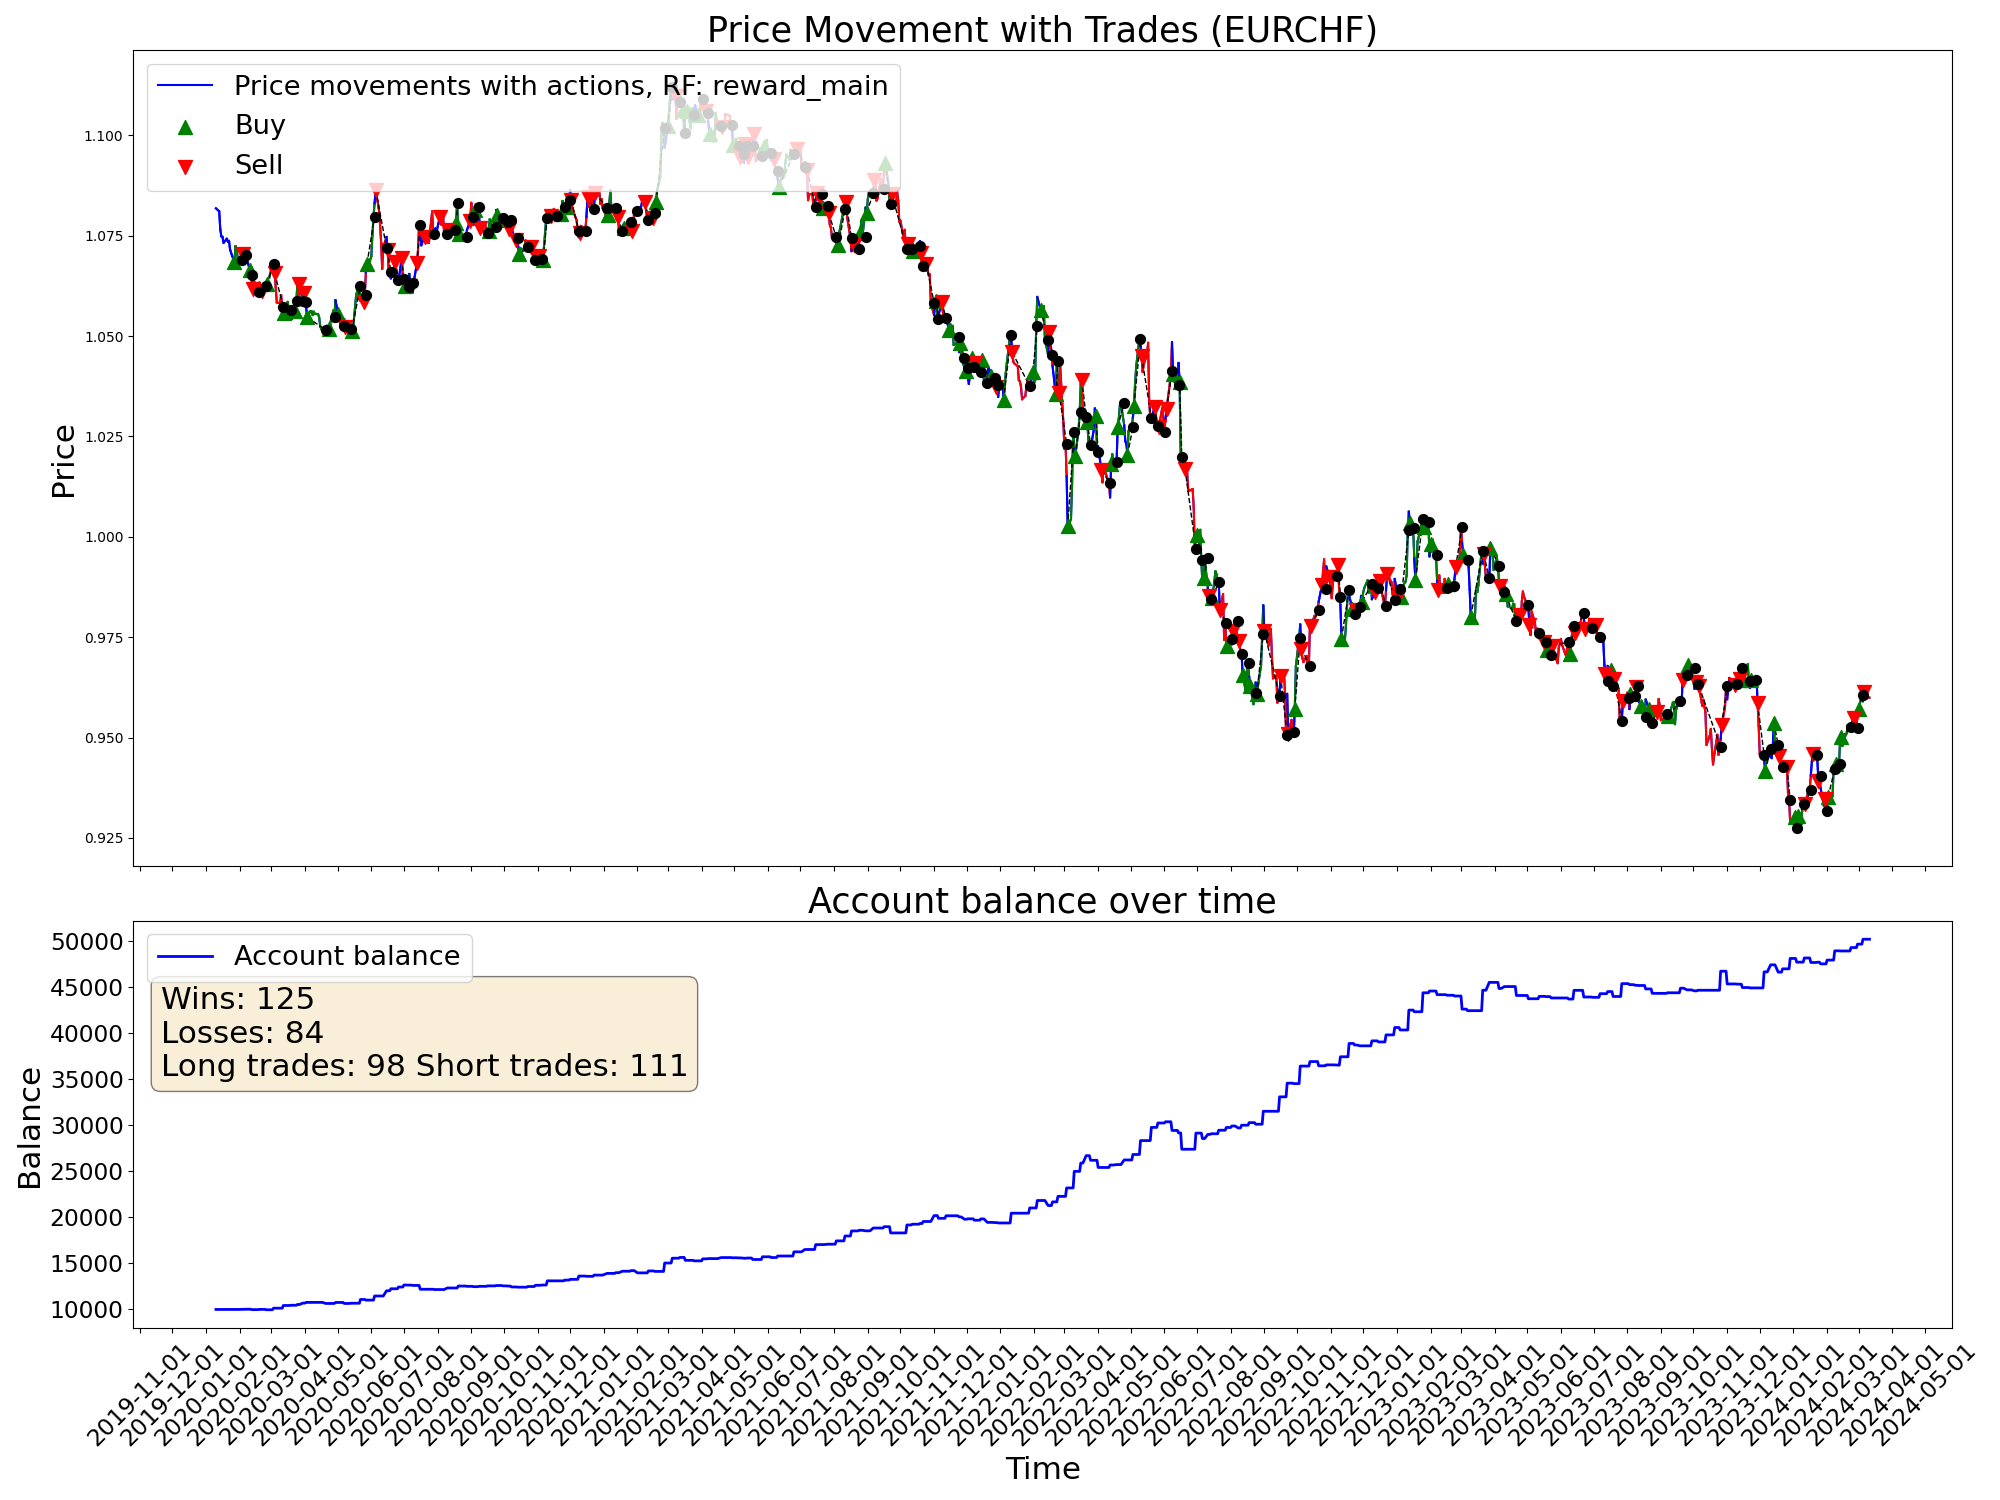

The data file committed next to this chart (first rows):
time, open, high, low, close, tick_volume, actDir, actRisk, eReward, eAccBalance, eWins, eLosses, pType, pOpenPrice, pSLPrice, pTPPrice, pProfit
2020-01-10, 1.081, 1.083, 1.08, 1.082, 33600, 0.0, 0.0, 0.0, 10000, 0, 0, 0, 0.0, 0.0, 0.0, 0.0
2020-01-13, 1.081, 1.083, 1.08, 1.081, 31740, 0.0, 0.0, 0.0, 10000, 0, 0, 0, 0.0, 0.0, 0.0, 0.0
2020-01-14, 1.08, 1.082, 1.076, 1.076, 39278, 0.0, 0.0, 0.0, 10000, 0, 0, 0, 0.0, 0.0, 0.0, 0.0
2020-01-15, 1.076, 1.078, 1.074, 1.075, 39689, 0.0, 0.0, 0.0, 10000, 0, 0, 0, 0.0, 0.0, 0.0, 0.0
2020-01-16, 1.075, 1.076, 1.073, 1.075, 36565, 0.0, 0.0, 0.0, 10000, 0, 0, 0, 0.0, 0.0, 0.0, 0.0
2020-01-17, 1.074, 1.076, 1.073, 1.073, 33214, 0.0, 0.0, 0.0, 10000, 0, 0, 0, 0.0, 0.0, 0.0, 0.0
2020-01-20, 1.073, 1.075, 1.073, 1.074, 22238, 0.0, 0.0, 0.0, 10000, 0, 0, 0, 0.0, 0.0, 0.0, 0.0
2020-01-21, 1.074, 1.075, 1.073, 1.074, 36227, 0.0, 0.0, 0.0, 10000, 0, 0, 0, 0.0, 0.0, 0.0, 0.0
2020-01-22, 1.073, 1.079, 1.073, 1.074, 36865, 0.0, 0.0, 0.0, 10000, 0, 0, 0, 0.0, 0.0, 0.0, 0.0
2020-01-23, 1.074, 1.075, 1.07, 1.072, 42441, 0.0, 0.0, 0.0, 10000, 0, 0, 0, 0.0, 0.0, 0.0, 0.0
2020-01-24, 1.071, 1.072, 1.07, 1.071, 34949, 0.0, 0.0, 0.0, 10000, 0, 0, 0, 0.0, 0.0, 0.0, 0.0
2020-01-27, 1.07, 1.072, 1.068, 1.068, 40731, 0.8023, 0.8023, 0.0, 10000, 0, 0, 1, 1.068, 1.059, 0.0, 0.0
2020-01-28, 1.068, 1.073, 1.067, 1.072, 30542, -0.3384, -0.3384, 0.0, 10000, 0, 0, 1, 1.068, 1.059, 0.0, 0.0
2020-01-29, 1.072, 1.074, 1.071, 1.072, 32374, 1.0, 1.0, 0.0, 10000, 0, 0, 1, 1.068, 1.059, 0.0, 0.0
2020-01-30, 1.072, 1.072, 1.068, 1.069, 43318, -0.4505, -0.4505, 0.0, 10000, 0, 0, 1, 1.068, 1.059, 0.0, 0.0
2020-01-31, 1.069, 1.071, 1.068, 1.069, 43896, 1.0, 1.0, 0.0, 10000, 0, 0, 1, 1.068, 1.059, 0.0, 0.0
2020-02-03, 1.068, 1.069, 1.066, 1.069, 43432, -0.8545, -0.8545, 0.0, 10017, 1, 0, 0, 0.0, 0.0, 0.0, 16.78
2020-02-04, 1.068, 1.072, 1.068, 1.071, 40335, -1.0, -1.0, 0.0, 10017, 1, 0, 2, 1.071, 1.078, 0.0, 0.0
2020-02-05, 1.07, 1.073, 1.069, 1.071, 43346, -0.5647, -0.5647, 0.0, 10017, 1, 0, 2, 1.071, 1.078, 0.0, 0.0
2020-02-06, 1.071, 1.072, 1.07, 1.07, 37089, -0.5154, -0.5154, 0.0, 10017, 1, 0, 2, 1.071, 1.078, 0.0, 0.0
2020-02-07, 1.07, 1.071, 1.068, 1.07, 43492, 1.0, 1.0, 0.0, 10025, 2, 0, 0, 0.0, 0.0, 0.0, 8.58
2020-02-10, 1.069, 1.071, 1.066, 1.066, 41473, 1.0, 1.0, 0.0, 10025, 2, 0, 1, 1.066, 1.06, 0.0, 0.0
2020-02-11, 1.066, 1.068, 1.065, 1.065, 38764, -0.5305, -0.5305, 0.0, 10025, 2, 0, 1, 1.066, 1.06, 0.0, 0.0
2020-02-12, 1.065, 1.066, 1.063, 1.064, 41481, -0.8447, -0.8447, 0.0, 9981, 2, 1, 0, 0.0, 0.0, 0.0, -44.18
2020-02-13, 1.064, 1.064, 1.061, 1.062, 44426, -0.8305, -0.8305, 0.0, 9981, 2, 1, 2, 1.062, 1.071, 0.0, 0.0
2020-02-14, 1.062, 1.065, 1.061, 1.064, 31089, -0.5251, -0.5251, 0.0, 9981, 2, 1, 2, 1.062, 1.071, 0.0, 0.0
2020-02-17, 1.064, 1.065, 1.063, 1.063, 23765, -0.8247, -0.8247, 0.0, 9981, 2, 1, 2, 1.062, 1.071, 0.0, 0.0
2020-02-18, 1.063, 1.063, 1.061, 1.061, 37504, -0.6085, -0.6085, 0.0, 9981, 2, 1, 2, 1.062, 1.071, 0.0, 0.0
2020-02-19, 1.061, 1.063, 1.061, 1.063, 36894, 1.0, 1.0, 0.0, 10008, 3, 1, 0, 0.0, 0.0, 0.0, 26.81
2020-02-20, 1.063, 1.063, 1.061, 1.061, 53205, 0.1061, 0.1061, 0.0, 10008, 3, 1, 0, 1.061, 1.07, 0.0, 0.0
2020-02-21, 1.061, 1.062, 1.061, 1.061, 47684, -0.957, -0.957, 0.0, 10008, 3, 1, 2, 1.061, 1.071, 0.0, 0.0
2020-02-24, 1.061, 1.063, 1.059, 1.062, 64290, 1.0, 1.0, 0.0, 10008, 3, 1, 2, 1.061, 1.071, 0.0, 0.0
2020-02-25, 1.062, 1.064, 1.059, 1.062, 72434, 1.0, 1.0, 0.0, 9965, 3, 2, 0, 0.0, 0.0, 0.0, -42.63
2020-02-26, 1.062, 1.064, 1.06, 1.063, 75500, 1.0, 1.0, 0.0, 9965, 3, 2, 1, 1.063, 1.058, 0.0, 0.0
2020-02-27, 1.063, 1.067, 1.062, 1.064, 90493, 1.0, 1.0, 0.0, 9965, 3, 2, 1, 1.063, 1.058, 0.0, 0.0
2020-02-28, 1.064, 1.066, 1.059, 1.065, 118476, 1.0, 1.0, 0.0, 9965, 3, 2, 1, 1.063, 1.058, 0.0, 0.0
2020-03-02, 1.064, 1.071, 1.063, 1.068, 104017, 0.3839, 0.3839, 0.0, 9965, 3, 2, 1, 1.063, 1.058, 0.0, 0.0
2020-03-03, 1.067, 1.071, 1.063, 1.068, 109876, -0.6936, -0.6936, 0.0, 10138, 4, 2, 0, 0.0, 0.0, 0.0, 172.7
2020-03-04, 1.068, 1.07, 1.062, 1.066, 68522, -0.5131, -0.5131, 0.0, 10138, 4, 2, 2, 1.066, 1.069, 0.0, 0.0
2020-03-05, 1.065, 1.068, 1.062, 1.062, 64838, -0.981, -0.981, 0.0, 10138, 4, 2, 2, 1.066, 1.069, 0.0, 0.0
2020-03-06, 1.062, 1.062, 1.058, 1.058, 123591, -1.0, -1.0, 0.0, 10138, 4, 2, 2, 1.066, 1.069, 0.0, 0.0
2020-03-09, 1.056, 1.064, 1.054, 1.058, 174397, -0.7913, -0.7913, 0.0, 10138, 4, 2, 2, 1.066, 1.069, 0.0, 0.0
2020-03-10, 1.058, 1.065, 1.057, 1.06, 161615, 0.4479, 0.4479, 0.0, 10138, 4, 2, 2, 1.066, 1.069, 0.0, 0.0
2020-03-11, 1.06, 1.061, 1.057, 1.057, 111542, -1.0, -1.0, 0.0, 10138, 4, 2, 2, 1.066, 1.069, 0.0, 0.0
2020-03-12, 1.057, 1.059, 1.054, 1.056, 170225, 1.0, 1.0, 0.0, 10430, 5, 2, 0, 0.0, 0.0, 0.0, 292.1
2020-03-13, 1.056, 1.062, 1.055, 1.056, 202217, 1.0, 1.0, 0.0, 10430, 5, 2, 1, 1.056, 1.053, 0.0, 0.0
2020-03-16, 1.056, 1.059, 1.054, 1.059, 212245, 1.0, 1.0, 0.0, 10430, 5, 2, 1, 1.056, 1.053, 0.0, 0.0
2020-03-17, 1.059, 1.061, 1.054, 1.057, 162519, 1.0, 1.0, 0.0, 10430, 5, 2, 1, 1.056, 1.053, 0.0, 0.0
2020-03-18, 1.057, 1.059, 1.053, 1.057, 177071, 0.6734, 0.6734, 0.0, 10430, 5, 2, 1, 1.056, 1.053, 0.0, 0.0
2020-03-19, 1.056, 1.06, 1.052, 1.054, 226430, -1.0, -1.0, 0.0, 10455, 6, 2, 0, 0.0, 0.0, 0.0, 25.08
2020-03-20, 1.054, 1.056, 1.052, 1.054, 224824, 0.2132, 0.2132, 0.0, 10455, 6, 2, 0, 1.054, 1.047, 0.0, 0.0
2020-03-23, 1.054, 1.06, 1.053, 1.056, 211452, 1.0, 1.0, 0.0, 10455, 6, 2, 1, 1.056, 1.047, 0.0, 0.0
2020-03-24, 1.056, 1.06, 1.055, 1.059, 158783, 1.0, 1.0, 0.0, 10455, 6, 2, 1, 1.056, 1.047, 0.0, 0.0
2020-03-25, 1.059, 1.064, 1.057, 1.063, 150909, -1.0, -1.0, 0.0, 10540, 7, 2, 0, 0.0, 0.0, 0.0, 84.46
2020-03-26, 1.063, 1.065, 1.061, 1.063, 172405, -0.7727, -0.7727, 0.0, 10540, 7, 2, 2, 1.063, 1.072, 0.0, 0.0
2020-03-27, 1.063, 1.064, 1.056, 1.059, 135430, -0.7303, -0.7303, 0.0, 10540, 7, 2, 2, 1.063, 1.072, 0.0, 0.0
2020-03-30, 1.058, 1.06, 1.055, 1.059, 108281, 1.0, 1.0, 0.0, 10690, 8, 2, 0, 0.0, 0.0, 0.0, 150.3
2020-03-31, 1.058, 1.062, 1.056, 1.061, 110384, -0.6402, -0.6402, 0.0, 10690, 8, 2, 2, 1.061, 1.07, 0.0, 0.0
2020-04-01, 1.06, 1.061, 1.056, 1.059, 86405, -0.8942, -0.8942, 0.0, 10690, 8, 2, 2, 1.061, 1.07, 0.0, 0.0
2020-04-02, 1.059, 1.059, 1.055, 1.057, 88691, 0.8625, 0.8625, 0.0, 10767, 9, 2, 0, 0.0, 0.0, 0.0, 76.91
... 1,022 more rows
